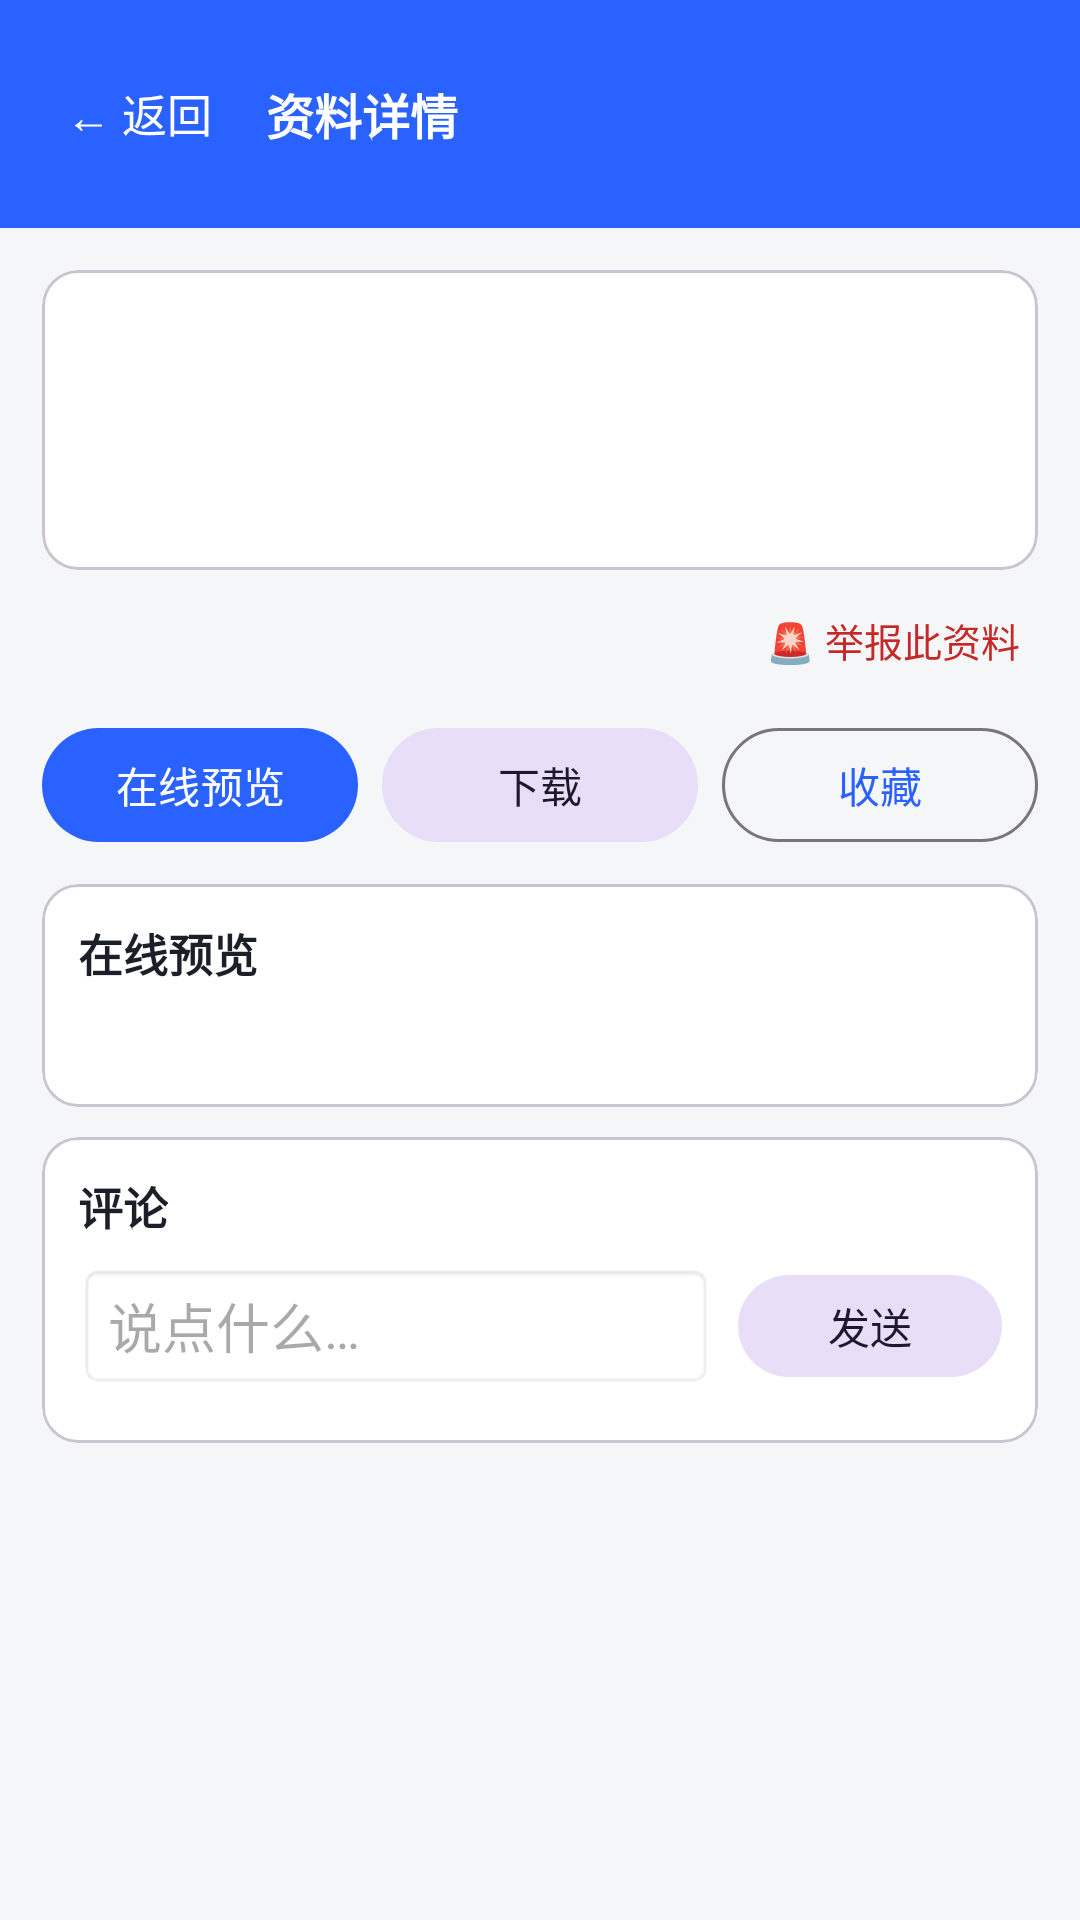

Reconstruct the res/layout file that produces this screen, plus the resources it refers to.
<!-- AndroidManifest.xml: application theme Theme.ExamPrep -->
<!-- res/layout/activity_resource_detail.xml -->
<?xml version="1.0" encoding="utf-8"?>
<LinearLayout xmlns:android="http://schemas.android.com/apk/res/android"
    android:layout_width="match_parent" android:layout_height="match_parent"
    android:orientation="vertical" android:background="@color/bg">

    <LinearLayout
        android:layout_width="match_parent" android:layout_height="wrap_content"
        android:background="@color/primary" android:gravity="center_vertical"
        android:orientation="horizontal" android:padding="14dp">

        <TextView
            style="@style/TopAction"
            android:id="@+id/btnBack"
            android:layout_width="wrap_content" android:layout_height="wrap_content"
            android:padding="6dp" android:text="← 返回"
            android:textColor="#FFFFFF" android:textSize="15sp" />

        <TextView
            android:layout_width="0dp" android:layout_weight="1"
            android:layout_height="wrap_content" android:layout_marginStart="10dp"
            android:text="资料详情" android:textColor="#FFFFFF" android:textSize="16sp"
            android:textStyle="bold" />
    </LinearLayout>

    <ScrollView
        android:layout_width="match_parent" android:layout_height="0dp"
        android:layout_weight="1" android:fillViewport="true">

        <LinearLayout
            android:layout_width="match_parent" android:layout_height="wrap_content"
            android:orientation="vertical" android:padding="14dp">

            <com.google.android.material.card.MaterialCardView
                android:layout_width="match_parent" android:layout_height="wrap_content">
                <LinearLayout
                    android:layout_width="match_parent" android:layout_height="wrap_content"
                    android:orientation="vertical" android:padding="14dp">
                    <TextView
                        android:id="@+id/tvTitle"
                        android:layout_width="match_parent" android:layout_height="wrap_content"
                        android:textColor="@color/text_main" android:textSize="17sp"
                        android:textStyle="bold" />
                    <TextView
                        android:id="@+id/tvMeta"
                        style="@style/CardText" android:layout_marginTop="6dp" />
                    <TextView
                        android:id="@+id/tvDesc"
                        style="@style/CardText" android:layout_marginTop="8dp" />
                </LinearLayout>
            </com.google.android.material.card.MaterialCardView>

            <LinearLayout
                android:layout_width="match_parent" android:layout_height="wrap_content"
                android:layout_marginTop="8dp" android:gravity="end"
                android:orientation="horizontal">
                <TextView
                    android:id="@+id/btnReport"
                    android:layout_width="wrap_content" android:layout_height="wrap_content"
                    android:padding="6dp" android:text="🚨 举报此资料"
                    android:textColor="@color/wrong" android:textSize="13sp"
                    android:background="?attr/selectableItemBackground" />
                <TextView
                    android:id="@+id/btnAppeal"
                    android:layout_width="wrap_content" android:layout_height="wrap_content"
                    android:layout_marginStart="14dp" android:padding="6dp"
                    android:text="⚖️ 对下架结果申诉"
                    android:textColor="@color/primary" android:textSize="13sp"
                    android:visibility="gone"
                    android:background="?attr/selectableItemBackground" />
            </LinearLayout>

            <LinearLayout
                android:layout_width="match_parent" android:layout_height="wrap_content"
                android:layout_marginTop="10dp" android:orientation="horizontal">
                <com.google.android.material.button.MaterialButton
                    android:id="@+id/btnPreview"
                    android:layout_width="0dp" android:layout_weight="1"
                    android:layout_height="46dp" android:layout_marginEnd="4dp"
                    android:text="在线预览" />
                <com.google.android.material.button.MaterialButton
                    android:id="@+id/btnDownload"
                    style="@style/Widget.Material3.Button.TonalButton"
                    android:layout_width="0dp" android:layout_weight="1"
                    android:layout_height="46dp" android:layout_marginStart="4dp"
                    android:layout_marginEnd="4dp" android:text="下载" />
                <com.google.android.material.button.MaterialButton
                    android:id="@+id/btnFavorite"
                    style="@style/Widget.Material3.Button.OutlinedButton"
                    android:layout_width="0dp" android:layout_weight="1"
                    android:layout_height="46dp" android:layout_marginStart="4dp"
                    android:text="收藏" />
            </LinearLayout>

            <com.google.android.material.card.MaterialCardView
                android:layout_width="match_parent" android:layout_height="wrap_content"
                android:layout_marginTop="10dp">
                <LinearLayout
                    android:layout_width="match_parent" android:layout_height="wrap_content"
                    android:orientation="vertical" android:padding="12dp">
                    <TextView style="@style/CardTitle" android:text="在线预览" />
                    <androidx.recyclerview.widget.RecyclerView
                        android:id="@+id/rvPages"
                        android:layout_width="match_parent" android:layout_height="wrap_content"
                        android:layout_marginTop="8dp" />
                    <TextView
                        android:id="@+id/tvPreviewTip"
                        style="@style/StatLabel" android:layout_marginTop="4dp" />
                </LinearLayout>
            </com.google.android.material.card.MaterialCardView>

            <com.google.android.material.card.MaterialCardView
                android:layout_width="match_parent" android:layout_height="wrap_content"
                android:layout_marginTop="10dp" android:layout_marginBottom="16dp">
                <LinearLayout
                    android:layout_width="match_parent" android:layout_height="wrap_content"
                    android:orientation="vertical" android:padding="12dp">
                    <TextView style="@style/CardTitle" android:text="评论" />
                    <LinearLayout
                        android:layout_width="match_parent" android:layout_height="wrap_content"
                        android:layout_marginTop="8dp" android:gravity="center_vertical"
                        android:orientation="horizontal">
                        <EditText
                            android:id="@+id/etComment"
                            android:layout_width="0dp" android:layout_weight="1"
                            android:layout_height="42dp"
                            android:background="@android:drawable/editbox_background"
                            android:hint="说点什么…" android:inputType="text"
                            android:maxLines="1" android:paddingStart="10dp" android:paddingEnd="10dp" />
                        <com.google.android.material.button.MaterialButton
                            android:id="@+id/btnSend"
                            style="@style/Widget.Material3.Button.TonalButton"
                            android:layout_width="wrap_content" android:layout_height="42dp"
                            android:layout_marginStart="8dp" android:text="发送" />
                    </LinearLayout>
                    <androidx.recyclerview.widget.RecyclerView
                        android:id="@+id/rvComments"
                        android:layout_width="match_parent" android:layout_height="wrap_content"
                        android:layout_marginTop="6dp" />
                </LinearLayout>
            </com.google.android.material.card.MaterialCardView>
        </LinearLayout>
    </ScrollView>
</LinearLayout>
<!-- resources referenced by this layout -->
<resources>
  <color name="bg">#F5F6F8</color>
  <color name="primary">#2962FF</color>
  <color name="text_main">#1B1F27</color>
  <color name="wrong">#C62828</color>
  <style name="CardText">
          <item name="android:layout_width">match_parent</item>
          <item name="android:layout_height">wrap_content</item>
          <item name="android:textColor">@color/text_sub</item>
          <item name="android:textSize">13sp</item>
      </style>
  <style name="CardTitle">
          <item name="android:layout_width">wrap_content</item>
          <item name="android:layout_height">wrap_content</item>
          <item name="android:textColor">@color/text_main</item>
          <item name="android:textSize">15sp</item>
          <item name="android:textStyle">bold</item>
      </style>
  <style name="StatLabel">
          <item name="android:layout_width">wrap_content</item>
          <item name="android:layout_height">wrap_content</item>
          <item name="android:textColor">@color/text_sub</item>
          <item name="android:textSize">12sp</item>
      </style>
  <style name="TopAction">
          <item name="android:layout_width">wrap_content</item>
          <item name="android:layout_height">wrap_content</item>
          <item name="android:minWidth">48dp</item>
          <item name="android:minHeight">48dp</item>
          <item name="android:gravity">center</item>
          <item name="android:paddingStart">8dp</item>
          <item name="android:paddingEnd">8dp</item>
          <item name="android:textColor">#FFFFFF</item>
          <item name="android:textSize">15sp</item>
          <item name="android:background">?attr/selectableItemBackground</item>
      </style>
  <style name="Theme.ExamPrep" parent="Theme.Material3.DayNight.NoActionBar">
          <item name="colorPrimary">@color/primary</item>
          <item name="colorOnPrimary">#FFFFFF</item>
          <item name="colorPrimaryContainer">@color/chip_bg</item>
          <item name="colorSecondary">@color/accent</item>
          <item name="android:colorBackground">@color/bg</item>
          <item name="colorSurface">@color/card</item>
          <item name="android:statusBarColor">@color/primary</item>
          <item name="android:textColorPrimary">@color/text_main</item>
          <item name="android:textColorSecondary">@color/text_sub</item>
      </style>
  <color name="text_sub">#5C6472</color>
  <color name="chip_bg">#EEF2FF</color>
  <color name="accent">#00BFA5</color>
  <color name="card">#FFFFFF</color>
</resources>
